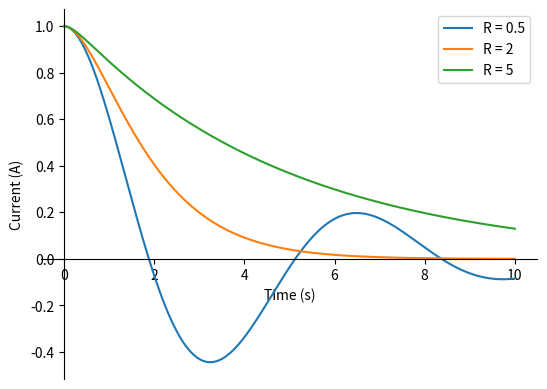

The script that saved this image:
import numpy as np
from scipy.integrate import solve_ivp
import matplotlib.pyplot as plt

def rlc(t, x, R, L, C):
    x1 = x[0]
    x2 = x[1]
        
    dx1 = x2
    dx2 = -(R/L)*x2 - (1/(L*C))*x1  ## gets state space equations for RLC circuit
        
    return [dx1, dx2]

def simulate_rlc(R_values, L, C, t_span, initial_values):

    results = {}

    for R in R_values:
        sol = solve_ivp(rlc, (0,10), [1, 0] ,args = (R, L, C), t_eval=np.linspace(0, 10, 1000))
        results[R] = sol

    return results

def plot_results(results):
    plt.figure()

    for R in R_values:
        sol = results[R]
        plt.plot(sol.t, sol.y[0], label=f"R = {R}") ## plots the current over time for each value of R
    ax = plt.gca()

    plt.xlabel('Time (s)')
    plt.ylabel('Current (A)')

    ## shift the x and y axes to the zero point so it lines up with the graph
    ax.spines['left'].set_position('zero') 
    ax.spines['bottom'].set_position('zero')

    ax.spines['right'].set_color('none')
    ax.spines['top'].set_color('none')

    plt.legend()
    plt.savefig('natural_response.png')
    plt.show()

if __name__ == "__main__":
    R_values = [0.5, 2, 5]
    L = 1
    C = 1

    t_span = (0, 10)
    initial_values = [1, 0]

    results = simulate_rlc(R_values, L, C, t_span, [1,0])
    plot_results(results)
